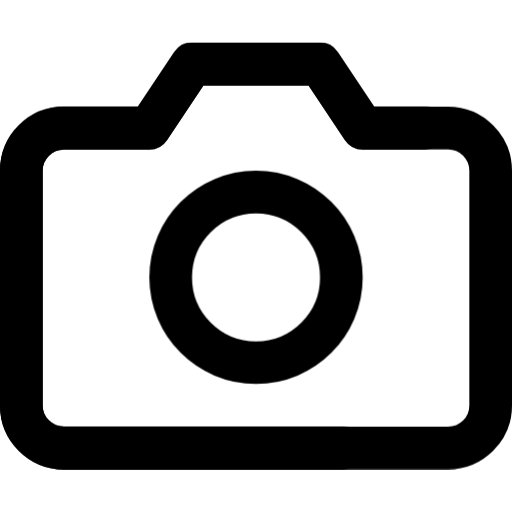
t = 0.00 s
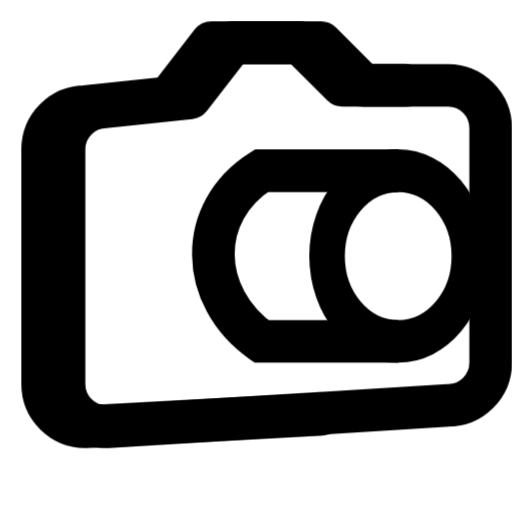
t = 0.27 s
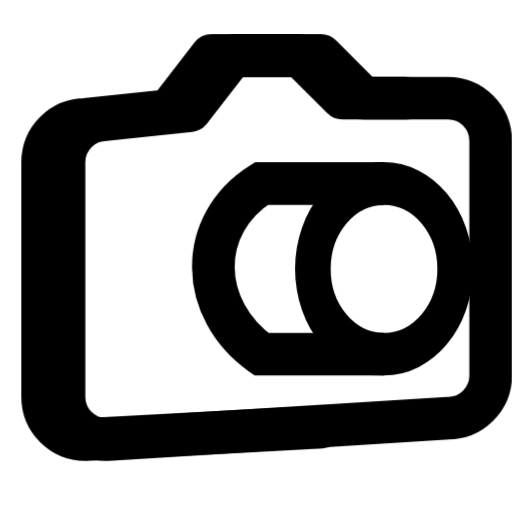
t = 0.49 s
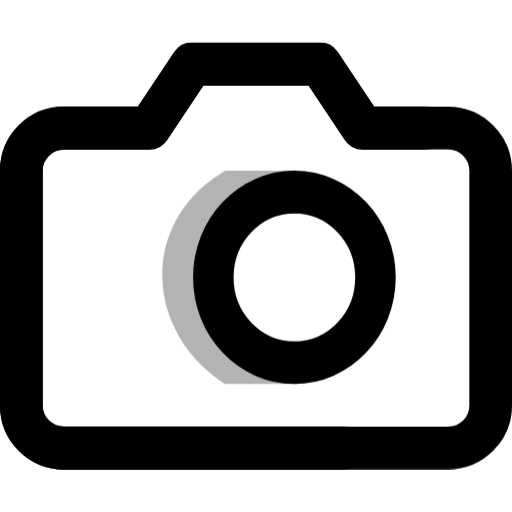
t = 0.77 s
t = 1.05 s: frame unchanged from t = 0.00 s, image omitted
t = 1.26 s: frame unchanged from t = 0.00 s, image omitted

The animated SVG that drew these frames (rendered in a browser with its animation timeline set to each time). Animation: 9 CSS @keyframes rules; one cycle of 1.26 s.

<svg id="en5NUzfFMrG1" xmlns="http://www.w3.org/2000/svg" xmlns:xlink="http://www.w3.org/1999/xlink" viewBox="0 0 24 24" shape-rendering="geometricPrecision" text-rendering="geometricPrecision"><style><![CDATA[#en5NUzfFMrG1{pointer-events: all}#en5NUzfFMrG1:hover #en5NUzfFMrG2_to {animation: en5NUzfFMrG2_to__to 1260ms linear 1 normal forwards}@keyframes en5NUzfFMrG2_to__to { 0% {transform: translate(12.5px,12px)} 7.142857% {transform: translate(12.5px,12px)} 18.253968% {transform: translate(12.5px,11px)} 31.746032% {transform: translate(12.5px,11px)} 43.650794% {transform: translate(12.5px,12px)} 100% {transform: translate(12.5px,12px)}} #en5NUzfFMrG1:hover #en5NUzfFMrG3 {animation: en5NUzfFMrG3__m 1260ms linear 1 normal forwards}@keyframes en5NUzfFMrG3__m { 0% {d: path('M23,19C23,19.5304,22.7893,20.0391,22.4142,20.4142C22.0391,20.7893,21.5304,21,21,21L3,21C2.46957,21,1.96086,20.7893,1.58579,20.4142C1.21071,20.0391,1,19.5304,1,19L1,8C1,7.46957,1.21071,6.96086,1.58579,6.58579C1.96086,6.21071,2.46957,6,3,6L7,6C7,6,9,3,9,3C9,3,15,3,15,3L17,6L21,6C21.5304,6,22.0391,6.21071,22.4142,6.58579C22.7893,6.96086,23,7.46957,23,8L23,19Z')} 16.666667% {d: path('M23,18C23,18.5304,22.7893,19.0391,22.4142,19.4142C22.0391,19.7893,21.5304,20,21,20L5,21C4.46957,21,3.96086,20.7893,3.58579,20.4142C3.21071,20.0391,3,19.5304,3,19L3,8C3,7.46957,3.21071,6.96086,3.58579,6.58579C3.96086,6.21071,4.46957,6,5,6L8.907198,5.58579C8.907198,5.58579,10.907198,3,10.907198,3C10.907198,3,15.048064,3,15.048064,3L17.048064,5L21,5C21.5304,5,22.0391,5.21071,22.4142,5.58579C22.7893,5.96086,23,6.46957,23,7L23,18Z')} 41.269841% {d: path('M23,18C23,18.5304,22.7893,19.0391,22.4142,19.4142C22.0391,19.7893,21.5304,20,21,20L5,21C4.46957,21,3.96086,20.7893,3.58579,20.4142C3.21071,20.0391,3,19.5304,3,19L3,8C3,7.46957,3.21071,6.96086,3.58579,6.58579C3.96086,6.21071,4.46957,6,5,6L8.907198,5.58579C8.907198,5.58579,10.907198,3,10.907198,3C10.907198,3,15.048064,3,15.048064,3L17.048064,5L21,5C21.5304,5,22.0391,5.21071,22.4142,5.58579C22.7893,5.96086,23,6.46957,23,7L23,18Z')} 54.761905% {d: path('M23,19C23,19.5304,22.7893,20.0391,22.4142,20.4142C22.0391,20.7893,21.5304,21,21,21L3,21C2.46957,21,1.96086,20.7893,1.58579,20.4142C1.21071,20.0391,1,19.5304,1,19L1,8C1,7.46957,1.21071,6.96086,1.58579,6.58579C1.96086,6.21071,2.46957,6,3,6L7,6C7,6,9,3,9,3C9,3,15,3,15,3L17,6L21,6C21.5304,6,22.0391,6.21071,22.4142,6.58579C22.7893,6.96086,23,7.46957,23,8L23,19Z')} 100% {d: path('M23,19C23,19.5304,22.7893,20.0391,22.4142,20.4142C22.0391,20.7893,21.5304,21,21,21L3,21C2.46957,21,1.96086,20.7893,1.58579,20.4142C1.21071,20.0391,1,19.5304,1,19L1,8C1,7.46957,1.21071,6.96086,1.58579,6.58579C1.96086,6.21071,2.46957,6,3,6L7,6C7,6,9,3,9,3C9,3,15,3,15,3L17,6L21,6C21.5304,6,22.0391,6.21071,22.4142,6.58579C22.7893,6.96086,23,7.46957,23,8L23,19Z')}} #en5NUzfFMrG1:hover #en5NUzfFMrG4 {animation: en5NUzfFMrG4__m 1260ms linear 1 normal forwards}@keyframes en5NUzfFMrG4__m { 0% {d: path('M16.0625,21.000002L3,21C2.46957,21,1.96086,20.7893,1.58579,20.4142C1.21071,20.0391,1,19.5304,1,19L1,8C1,7.46957,1.21071,6.96086,1.58579,6.58579C1.96086,6.21071,2.46957,6,3,6L7,6C7,6,9,3,9,3C9,3,15,3,15,3L17,6L19.918884,6')} 16.666667% {d: path('M16.048064,20.4142L5,21C4.46957,21,3.96086,20.7893,3.58579,20.4142C3.21071,20.0391,3,19.5304,3,19L3,8C3,7.46957,3.21071,6.96086,3.58579,6.58579C3.96086,6.21071,4.46957,6,5,6L8.907198,5.58579C8.907198,5.58579,10.907198,3,10.907198,3C10.907198,3,15.048064,3,15.048064,3L17.048064,5L20,5')} 41.269841% {d: path('M16.048064,20.4142L5,21C4.46957,21,3.96086,20.7893,3.58579,20.4142C3.21071,20.0391,3,19.5304,3,19L3,8C3,7.46957,3.21071,6.96086,3.58579,6.58579C3.96086,6.21071,4.46957,6,5,6L8.907198,5.58579C8.907198,5.58579,10.907198,3,10.907198,3C10.907198,3,15.048064,3,15.048064,3L17.048064,5L20,5')} 54.761905% {d: path('M16.0625,21.000002L3,21C2.46957,21,1.96086,20.7893,1.58579,20.4142C1.21071,20.0391,1,19.5304,1,19L1,8C1,7.46957,1.21071,6.96086,1.58579,6.58579C1.96086,6.21071,2.46957,6,3,6L7,6C7,6,9,3,9,3C9,3,15,3,15,3L17,6L19.918884,6')} 100% {d: path('M16.0625,21.000002L3,21C2.46957,21,1.96086,20.7893,1.58579,20.4142C1.21071,20.0391,1,19.5304,1,19L1,8C1,7.46957,1.21071,6.96086,1.58579,6.58579C1.96086,6.21071,2.46957,6,3,6L7,6C7,6,9,3,9,3C9,3,15,3,15,3L17,6L19.918884,6')}} #en5NUzfFMrG1:hover #en5NUzfFMrG4_to {animation: en5NUzfFMrG4_to__to 1260ms linear 1 normal forwards}@keyframes en5NUzfFMrG4_to__to { 0% {transform: translate(12px,12px)} 16.666667% {transform: translate(11px,12px)} 41.269841% {transform: translate(11px,12px)} 54.761905% {transform: translate(12px,12px)} 100% {transform: translate(12px,12px)}} #en5NUzfFMrG1:hover #en5NUzfFMrG5_to {animation: en5NUzfFMrG5_to__to 1260ms linear 1 normal forwards}@keyframes en5NUzfFMrG5_to__to { 0% {transform: translate(12px,13px)} 16.666667% {transform: translate(19px,13px)} 30.15873% {transform: translate(18px,13px)} 46.825397% {transform: translate(18px,13px)} 66.666667% {transform: translate(12px,13px)} 100% {transform: translate(12px,13px)}} #en5NUzfFMrG1:hover #en5NUzfFMrG5_ts {animation: en5NUzfFMrG5_ts__ts 1260ms linear 1 normal forwards}@keyframes en5NUzfFMrG5_ts__ts { 0% {transform: scale(1,1)} 16.666667% {transform: scale(0.833503,1)} 46.825397% {transform: scale(0.833503,1)} 66.666667% {transform: scale(1,1)} 100% {transform: scale(1,1)}} #en5NUzfFMrG1:hover #en5NUzfFMrG6 {animation-name: en5NUzfFMrG6__m, en5NUzfFMrG6_c_o;animation-duration: 1260ms;animation-fill-mode: forwards;animation-timing-function: linear;animation-direction: normal;animation-iteration-count: 1;}@keyframes en5NUzfFMrG6__m { 0% {d: path('M10,9L8.014955,9C4.95221,10.924362,5.074493,14.926316,8.014955,17.000364L9.999998,17')} 16.666667% {d: path('M14.763624,9L8.014955,9C4.95221,10.924362,5.074493,14.926316,8.014955,17.000364L14.763622,17')} 30.15873% {d: path('M13.763624,9L8.014955,9C4.95221,10.924362,5.074493,14.926316,8.014955,17.000364L13.763622,17')} 46.825397% {d: path('M13.763624,9L8.014955,9C4.95221,10.924362,5.074493,14.926316,8.014955,17.000364L13.763622,17')} 66.666667% {d: path('M10,9L8.014955,9C4.95221,10.924362,5.074493,14.926316,8.014955,17.000364L9.999998,17')} 100% {d: path('M10,9L8.014955,9C4.95221,10.924362,5.074493,14.926316,8.014955,17.000364L9.999998,17')}}@keyframes en5NUzfFMrG6_c_o { 0% {opacity: 0} 7.936508% {opacity: 1} 46.825397% {opacity: 1} 66.666667% {opacity: 0} 100% {opacity: 0}} #en5NUzfFMrG1:hover #en5NUzfFMrG6_to {animation: en5NUzfFMrG6_to__to 1260ms linear 1 normal forwards}@keyframes en5NUzfFMrG6_to__to { 0% {transform: translate(8px,13px)} 16.666667% {transform: translate(10px,13px)} 46.825397% {transform: translate(10px,13px)} 66.666667% {transform: translate(8px,13px)} 100% {transform: translate(8px,13px)}}]]></style><g id="en5NUzfFMrG2_to" transform="translate(12.5,12)"><g transform="translate(-12.5,-12)"><path id="en5NUzfFMrG3" d="M23,19c0,.5304-.2107,1.0391-.5858,1.4142s-.8838.5858-1.4142.5858h-18c-.53043,0-1.03914-.2107-1.41421-.5858s-.58579-.8838-.58579-1.4142L1,8c0-.53043.21071-1.03914.58579-1.41421s.88378-.58579,1.41421-.58579h4C7,6,9,3,9,3s6,0,6,0l2,3h4c.5304,0,1.0391.21071,1.4142.58579s.5858.88378.5858,1.41421v11Z" fill="none" stroke="#000" stroke-width="2" stroke-linecap="round" stroke-linejoin="round"/><g id="en5NUzfFMrG4_to" transform="translate(12,12)"><path id="en5NUzfFMrG4" d="M16.0625,21.000002L3,21c-.53043,0-1.03914-.2107-1.41421-.5858s-.58579-.8838-.58579-1.4142L1,8c0-.53043.21071-1.03914.58579-1.41421s.88378-.58579,1.41421-.58579h4C7,6,9,3,9,3s6,0,6,0l2,3h2.918884" transform="translate(-12,-12)" fill="none" stroke="#000" stroke-width="2" stroke-linecap="round" stroke-linejoin="round"/></g><g id="en5NUzfFMrG5_to" transform="translate(12,13)"><g id="en5NUzfFMrG5_ts" transform="scale(1,1)"><path d="M12,17c2.2091,0,4-1.7909,4-4s-1.7909-4-4-4-4,1.7909-4,4s1.79086,4,4,4Z" transform="translate(-12,-13)" fill="none" stroke="#000" stroke-width="2" stroke-linecap="round" stroke-linejoin="round"/></g></g><g id="en5NUzfFMrG6_to" transform="translate(8,13)"><path id="en5NUzfFMrG6" d="M10,9h-1.985045c-3.062745,1.924362-2.940462,5.926316,0,8.000364L9.999998,17" transform="translate(-5.763624,-13)" opacity="0" fill="none" stroke="#000" stroke-width="2"/></g></g></g></svg>